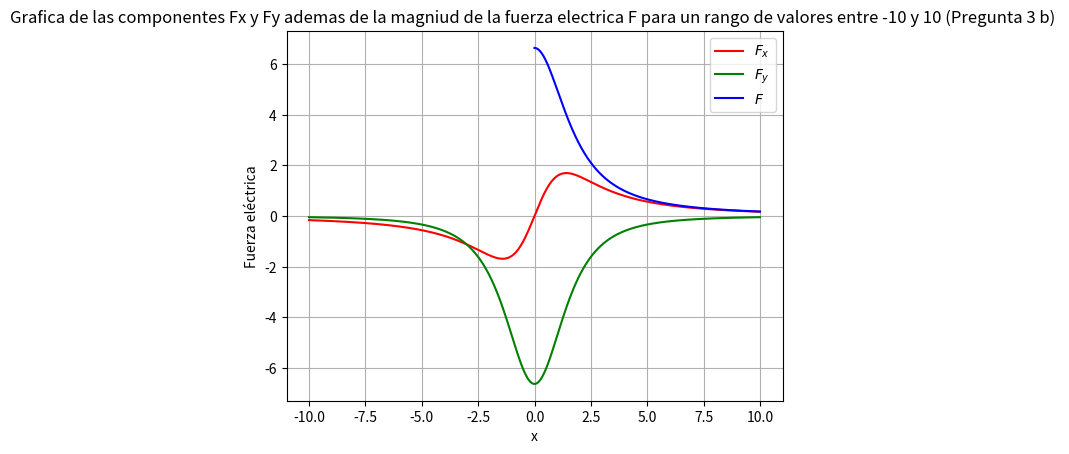
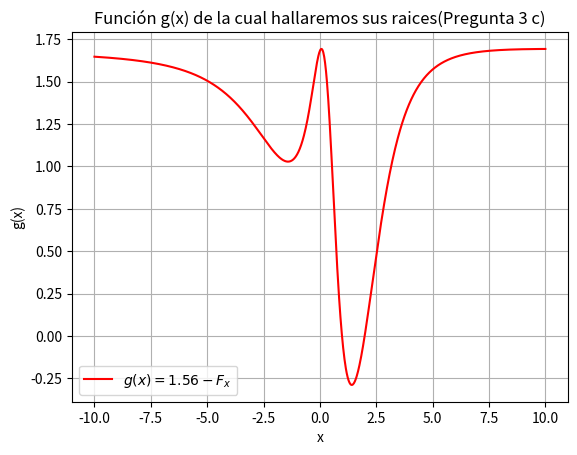
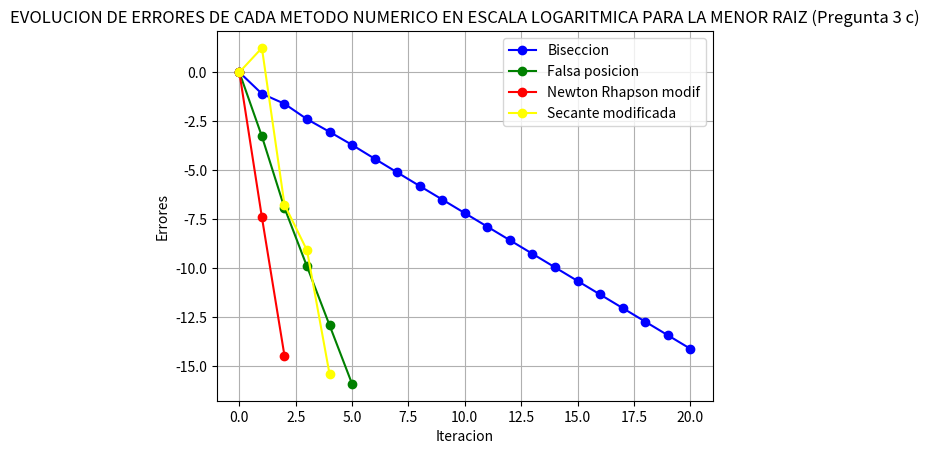
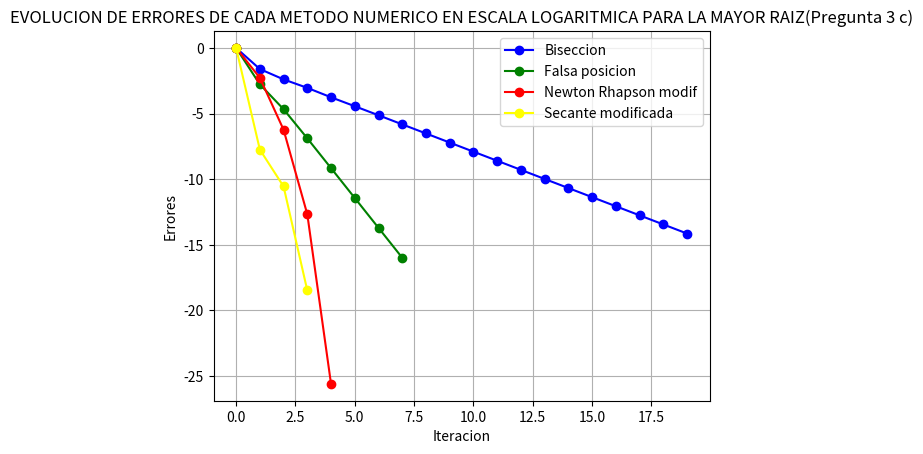
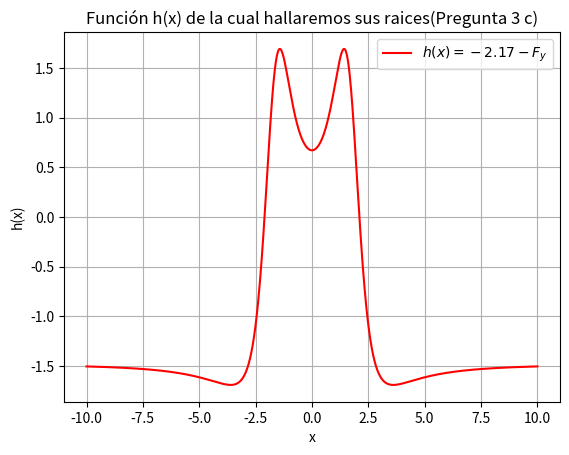
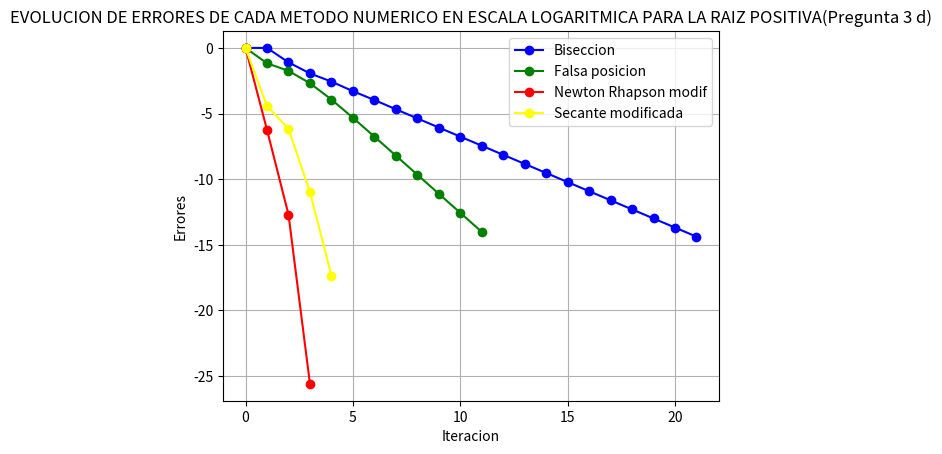
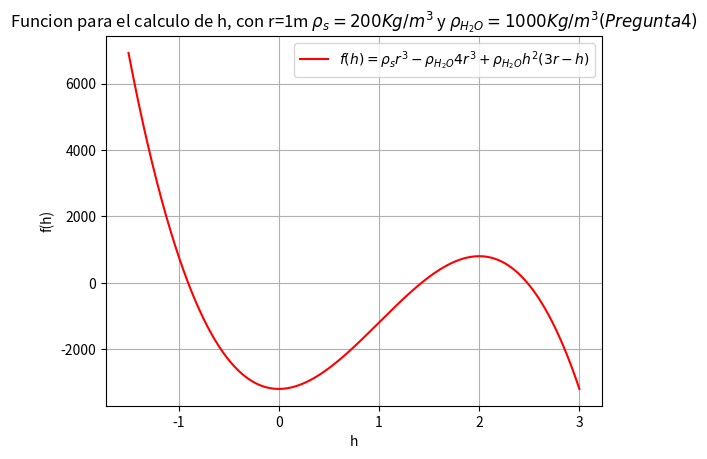
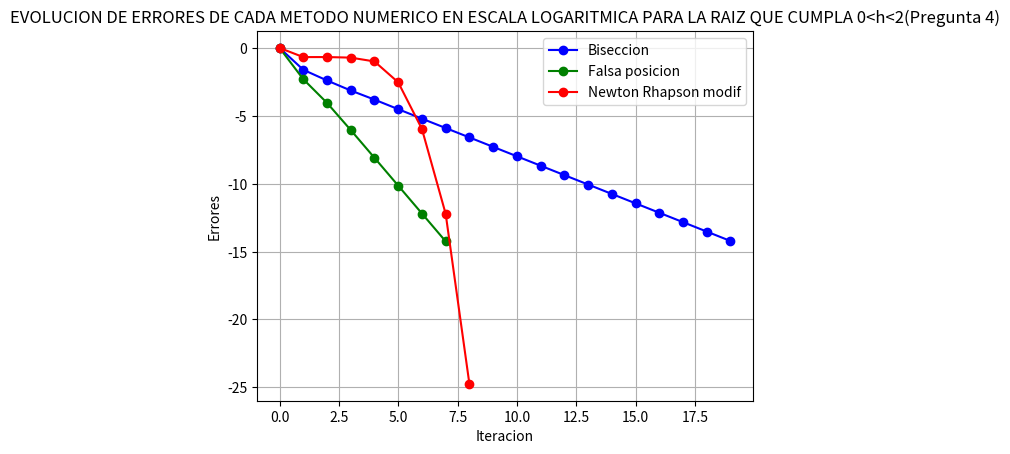

Reproduce these figures in Python, in order.
#! /usr/bin/python3

import numpy as np

import matplotlib.pyplot as plt #from pylab import plot,show

import warnings
warnings.filterwarnings("ignore")

###########################################################
#En esta parte se implementaron las funciones para la resolucion de problemas de sistemas de ecuaciones lineales.
###########################################################

def forward(matriz,vector):
    n=matriz.shape[0] # numero de variables y tambien de ecuaciones
    matriz=matriz.astype(float)
    vector=vector.astype(float)
    solucion=np.zeros(n)# se van guardando los valores de las soluciones encontradas para luego ser utilizadas. inicialmente en 0 .
    for j in range(0,n):
        suma=0 
        for i in range(0,n-1): # PARA LA SUMA se empieza de 0 porque vamos a encontrar la solucion hacia "adelante"
            suma=suma + matriz[j][i]*solucion[i]    #suma que utiliza las soluciones ya encontradas
        solucion[j] = (vector[j] - suma)/matriz[j][j] # formula de recurencia     
    return solucion

def backward(matriz,vector):
    n=matriz.shape[0]
    matriz=matriz.astype(float)
    vector=vector.astype(float)
    solucion=np.zeros(n) 
    for j in range(n-1,-1,-1): #Se comienza desde n-1 porque el indice de una array empieza de 0 a n-1 y se va aretroceder en este caso . donde n es el tamaño de la dimension, j toma los valores {2,1,0} , se comenza desde el indice n-1 porque vamos a "retroceder".
        suma=0
        for i in range(j+1,n): 
            suma=suma + matriz[j][i]*solucion[i]    # suma #suma que utiliza las soluciones ya encontradas 
        solucion[j] = (vector[j] - suma)/matriz[j][j] # formula de recurencia 
    return solucion

def pivoteo_parcial(matriz,vector):
    n=matriz.shape[0]
    matriz=matriz.astype(float)
    vector=vector.astype(float)
    for j in range(n):
        if matriz[j][j]==0:
            i=np.argmax(np.abs(matriz[:,j])) #Nos da el indice donde el elemnto de la columna es maximo
            matriz[[i,j]]=matriz[[j,i]]
            vector[j],vector[i]=vector[i],vector[j]
    return matriz,vector

def Gaus_elimination_to_backward(matriz,vector):
    n=matriz.shape[0]
    matriz=matriz.astype(float)
    vector=vector.astype(float)
    if np.trace(matriz)==0: 
        matriz=pivoteo_parcial(matriz,vector)[0]    # Se implementa el pivoteo en casa que sea necesario
        vector=pivoteo_parcial(matriz,vector)[1]
    for j in range(0,n):
        vector[j]=vector[j]/matriz[j][j]#EN ESTA PARTE HACEMOS 1 A LA DIAGONAL PRINCIPAL
        matriz[j]=matriz[j]/matriz[j][j]
        for i in range(j+1,n):
            vector[i]=vector[i] - matriz[i][j]*vector[j] # aplicando la eliminacion de gaus, restando primera fila por las siguientes hasta hacer ceroo la primera columna menos el primer elemento, luego restando la segunda fila por las filas restantes de abajo hasta hacer ceros los numeros a partir de esa columna hacia bajo.
            matriz[i]=matriz[i] - matriz[i][j]*matriz[j]
    return matriz,vector

def Gaus_elimination_to_forward(matriz,vector):
    n=matriz.shape[0]
    matriz=matriz.astype(float)
    vector=vector.astype(float)
    if np.trace(matriz)==0: 
        matriz=pivoteo_parcial(matriz,vector)[0]    # Se implementa el pivoteo en casa que sea necesario
        vector=pivoteo_parcial(matriz,vector)[1]
    for j in range(n-1,-1,-1):
        vector[j]=vector[j]/matriz[j][j]#EN ESTA PARTE HACEMOS 1 A LA DIAGONAL PRINCIPAL
        matriz[j]=matriz[j]/matriz[j][j]
        for i in range(j-1,-1,-1):
            vector[i]=vector[i] - matriz[i][j]*vector[j] # aplicando la eliminacion de gaus, restando primera fila por las siguientes hasta hacer ceroo la primera columna menos el primer elemento, luego restando la segunda fila por las filas restantes de abajo hasta hacer ceros los numeros a partir de esa columna hacia bajo.
            matriz[i]=matriz[i] - matriz[i][j]*matriz[j]
    return matriz,vector

def descompo_LU(matriz,vector): #APLICANDO EL ALGORITMO DE CROUT
    n=matriz.shape[0]
    matriz=matriz.astype(float)
    vector=vector.astype(float)
    L=np.zeros([n,n])
    U=np.zeros([n,n])
    for j in range(n):
        L[j][j] = 1.0
        for i in range(0,j+1):
            suma=0
            for k in range(0,i):
                suma =suma + L[i][k]*U[k][j]
            U[i][j]=matriz[i][j] - suma
        
        for i in range(0,j):    #Este bucle hace ceros la parte superior porque es una matriz triangular superior.
            U[j][i]=0

        for i in range(j,n):
            suma=0
            for k in range(0,j):
                suma=suma + L[i][k]*U[k][j]
            L[i][j]=(matriz[i][j] - suma)/U[j][j]
            
        for i in range(0,j):    #Este bucle hace ceros la parte superior porque es una matriz triangular inferior.
            L[i][j]=0

    b=forward(L,vector)     #Se aplican los pasos finales para dar con la solucion
    solucion=backward(U,b)   
    return L,U,solucion


def descomp_cholesky(matriz,vector):
    n=matriz.shape[0]
    matriz=matriz.astype(float)
    vector=vector.astype(float)
    if np.all(np.linalg.eigvals(matriz) > 0) and np.all(matriz.T==matriz):#Se hacen las comprobaciones antes de hacer la descomposicion
        L_cho=np.zeros([n,n])
        for j in range(n):
            suma=0
            for p in range(0,j): # Se deben ejecutar n-1 iteraciones según la formula
                suma =suma+(L_cho[j][p])**2
            L_cho[j][j]=np.sqrt(matriz[j][j] - suma)
            for i in range(n):
                suma=0
                for p in range(0,i):
                    suma=suma + L_cho[j][p]*L_cho[i][p]
                L_cho[i][j]=(matriz[i][j] - suma)/L_cho[j][j]
            
            for i in range(0,j):    #Este bucle hace ceros la parte superior porque es una matriz triangular inferior.
                L_cho[i][j]=0
        U_cho=L_cho.T
        b=forward(L_cho,vector)     #Se aplican los pasos finales para dar con la solucion
        solucion=backward(U_cho,b)   
        return L_cho,U_cho,solucion
    else:
        return "No se puede hacer la descomposicion Cholesky."

###########################################################
#En esta parte se implementaron las funciones para la solucion de ecuaciones no lineales
###########################################################

#Para poder hallar los errores consecutivos se guardan estos valores en listas vacias que se van llenando en cada iteracion 
#ESte se utiliza para todas las funciones para asi luego poder graficar la evolucion de estos valores.
def metodo_biseccion(x_l,x_u,tolerancia,iteraciones,funcion):
    i=0
    error_final=10  #errore inicial
    todos_x_r=[0]   #Lista que guarda los valores de la raiz en cada iteracion y tiene 0 como valores incial para poder hallar el primer error 
    errores=[]      #Lista que guarda los valores de las diferencias de raices consecutivas osea los errores en cada iteración esta lista al final se usa para hacer la evolucion de errores
    while i<=iteraciones and tolerancia<error_final:
        x_r=(x_l+x_u)/2.0   #regla de iteracion
        todos_x_r.append(x_r)
        errores.append(abs(todos_x_r[i+1]-todos_x_r[i])/todos_x_r[i+1]) #Se agregan las diferencias de raices consecutivas osea los errores
        if funcion(x_l)*funcion(x_r)<0:
            x_u=x_r
        elif funcion(x_l)*funcion(x_r)>0:
            x_l=x_r
        else:
            break
        i=i+1
        error_final=errores[-1]  #se actualiza el valor de error final, el cual se comprará con la tolerancia 
    return (errores,(todos_x_r[-1],error_final,i)) # retorna una tupla que tiene los errores en cada iteracion, tamben la raiz, el error final y el # de iteaciones. 

#Todas los metodos implementados funcionan parecido solo cambia su regla de proxima iteacion.
def metodo_falsa_posicion(x_l,x_u,tolerancia,iteraciones,funcion):
    i=0
    error_final=10
    todos_x_r=[0]
    errores=[]
    while i<=iteraciones and tolerancia<error_final:
        x_r=x_u - (funcion(x_u)*(x_l-x_u))/(funcion(x_l)-funcion(x_u))
        todos_x_r.append(x_r)
        errores.append(abs(todos_x_r[i+1]-todos_x_r[i])/todos_x_r[i+1])
        if funcion(x_l)*funcion(x_r)<0:
            x_u=x_r
        elif funcion(x_l)*funcion(x_r)>0:
            x_l=x_r
        else:
            break
        i=i+1
        error_final=errores[-1]  
    return (errores,(todos_x_r[-1],error_final,i))

def metodo_punto_fijo(x_0,tolerancia,iteraciones,funcion):
    i=0
    error_final=10
    todos_x_r=[0]
    errores=[]
    while i<=iteraciones and tolerancia<error_final:
        x_1=x_0 - funcion(x_0) 
        todos_x_r.append(x_1)
        errores.append(abs(todos_x_r[i+1]-todos_x_r[i])/todos_x_r[i+1])
        x_0=x_1
        i=i+1
        error_final=errores[-1]
    return (errores,(todos_x_r[-1],error_final,i))

def metodo_secante_modificado(x_0,tolerancia,iteraciones,funcion):
    x_01=2
    i=0
    error_final=10
    todos_x_r=[0]
    errores=[]
    while i<=iteraciones and tolerancia<error_final:
        u=funcion(x_0)/primera_derivada(funcion,x_0)
        d=funcion(x_01)/primera_derivada(funcion,x_01)
        x_1=x_0 - (u*(x_01-x_0))/(d-u)    
        todos_x_r.append(x_1)
        errores.append(abs(todos_x_r[i+1]-todos_x_r[i])/todos_x_r[i+1])
        x_01=x_0
        x_0=x_1
        i=i+1
        error_final=errores[-1]
    return (errores,(todos_x_r[-1],error_final,i))

#Derivacion numerica, formulas utilizadas para el metodo de newthion rhapson y tambien para el metodo de la secante
def primera_derivada(f,x):
    h=0.0002#1e-10#0.0002
    """CentralFiniteDifference Approximations"""
    return (f(x+h)-f(x-h))/(2*h)
def segunda_derivada(f,x):
    h=0.0002#1e-10#0.0002
    """CentralFiniteDifference Approximations"""
    return (f(x+h)-2*f(x)+f(x-h))/(h**2)


def metodo_newton_rhapson_modificado(x_0,tolerancia,iteraciones,funcion):
    i=0
    error_final=10
    todos_x_r=[0]
    errores=[]
    while i<=iteraciones and tolerancia<error_final:
        #x_1=x_0 - funcion(x_0)/primera_derivada(funcion,x_0) # NERTHON RHAPSON NORMAL
        x_1 = x_0 - (funcion(x_0)*primera_derivada(funcion,x_0))/(primera_derivada(funcion,x_0)**2 - funcion(x_0)*segunda_derivada(funcion,x_0)) #MODIFICADO
        todos_x_r.append(x_1)
        errores.append(abs(todos_x_r[i+1]-todos_x_r[i])/todos_x_r[i+1])
        x_0=x_1
        i=i+1
        error_final=errores[-1]
    return (errores,(todos_x_r[-1],error_final,i))
###########################################################
#En esta parte se implementaron las resulucion a los problemas
###########################################################

#PREGUNTA 1
print("#########")
print("Pregunta 1")
print("#########")
Matriz_prob1=np.array([[4,-1,-1,-1],[-1,3,0,-1],[-1,0,3,-1],[-1,-1,-1,4]])
vector_prob1=np.array([5,0,5,0])
print("Mostramos la matriz dada, para hacer el calculo")
print(Matriz_prob1)
print("\nY el vector:")
print(vector_prob1)

print("\nSOLUCION POR MEDIO DE LOS DIFERENTES ALGORITMOS Y METODOS:\n")
print("ELIMINACION GAUSIANA PARA FORWARD Y BACKWARD")
print("\nMAtriz luego de la eliminacion gausina para forward:\n",Gaus_elimination_to_forward(Matriz_prob1,vector_prob1)[0])
print("\nVector luego de la eliminacion gausiana para forward:\n",Gaus_elimination_to_forward(Matriz_prob1,vector_prob1)[1])
print("\nSolucion luego de aplicar algoritmo de forward:", forward(Gaus_elimination_to_forward(Matriz_prob1,vector_prob1)[0],Gaus_elimination_to_forward(Matriz_prob1,vector_prob1)[1]))

print("\nMAtriz luego de la eliminacion gausina para backward:\n",Gaus_elimination_to_backward(Matriz_prob1,vector_prob1)[0])
print("\nVector luego de la eliminacion gausiana para backward:\n",Gaus_elimination_to_backward(Matriz_prob1,vector_prob1)[1])
print("\nSolucion luego de aplicar algoritmo de backward:", backward(Gaus_elimination_to_backward(Matriz_prob1,vector_prob1)[0],Gaus_elimination_to_backward(Matriz_prob1,vector_prob1)[1]))

print("\nDESCOMPOSICION LU(ALGORITMO DE CROUT)")

print("\nMatriz L:\n",descompo_LU(Matriz_prob1,vector_prob1)[0])
print("Matriz U:\n",descompo_LU(Matriz_prob1,vector_prob1)[1])
print("\nSolucion solucion final por descomposición LU :\n", descompo_LU(Matriz_prob1,vector_prob1)[2])

print("\nDESCOMPOSICION CHOLESKY")
print("\nMatriz G:\n",descomp_cholesky(Matriz_prob1,vector_prob1)[0])
print("\nMatriz G(Transpuesta):\n",descomp_cholesky(Matriz_prob1,vector_prob1)[1])
print("\nSolucion solucion final por descomposicion Cholesky :\n", descomp_cholesky(Matriz_prob1,vector_prob1)[2])

#PREGUNTA 2
#Segun el problema construiremos la matriz para resolver el sistema de ecuaciones
print("\n\n#########")
print("Pregunta 2")
print("#########\n")
k1=k2=k3=k4=0.5
m1=2
m2=0.5
m3=0.3
Matriz_prob2=np.array([[(k1+k2)/m1,-k2/m1,0],[-k2/m2,(k2+k3)/m2,-k3/m2],[0,-k3/m3,(k3+k4)/m3]])
vector_prob2=np.array([-1,1.2,1.3])
print("Mostramos la matriz dada, para hacer el calculo")
print(Matriz_prob2)
print("\nY el vector:")
print(vector_prob2)
print("\nNo obstante, notamos que no es simetrica , por lo que no se podrá aplicar descomposicion CHolesky")
print("La manera mas sencilla de resolver esto es multiplicamos por 4 a la primera fila y por 3/5 a la tercera fila de la matriz para hacerla simetrica:")

Matriz_prob2[0]=4*Matriz_prob2[0]
vector_prob2[0]=4*vector_prob2[0]

Matriz_prob2[2]=(3.0/5.0)*Matriz_prob2[2]
vector_prob2[2]=(3.0/5.0)*vector_prob2[2]

print("Nueva matriz:")
print(Matriz_prob2)
print("\nNuevo vector")
print(vector_prob2)

print("AHora si podemos aplicarle los metodos ")
print("\nSOLUCION POR MEDIO DE LOS DIFERENTES ALGORITMOS Y METODOS:\n")
print("ELIMINACION GAUSIANA PARA FORWARD Y BACKWARD")
print("\nMAtriz luego de la eliminacion gausina para forward:\n",Gaus_elimination_to_forward(Matriz_prob2,vector_prob2)[0])
print("\nVector luego de la eliminacion gausiana para forward:\n",Gaus_elimination_to_forward(Matriz_prob2,vector_prob2)[1])
print("\nSolucion luego de aplicar algoritmo de forward:", forward(Gaus_elimination_to_forward(Matriz_prob2,vector_prob2)[0],Gaus_elimination_to_forward(Matriz_prob2,vector_prob2)[1]))

print("\nMAtriz luego de la eliminacion gausina para backward:\n",Gaus_elimination_to_backward(Matriz_prob2,vector_prob2)[0])
print("\nVector luego de la eliminacion gausiana para backward:\n",Gaus_elimination_to_backward(Matriz_prob2,vector_prob2)[1])
print("\nSolucion luego de aplicar algoritmo de backward:", backward(Gaus_elimination_to_backward(Matriz_prob2,vector_prob2)[0],Gaus_elimination_to_backward(Matriz_prob2,vector_prob2)[1]))

print("\nDESCOMPOSICION LU(ALGORITMO DE CROUT)")

print("\nMatriz L:\n",descompo_LU(Matriz_prob2,vector_prob2)[0])
print("Matriz U:\n",descompo_LU(Matriz_prob2,vector_prob2)[1])
print("\nSolucion solucion final por descomposición LU :\n", descompo_LU(Matriz_prob2,vector_prob2)[2])

print("\nDESCOMPOSICION CHOLESKY")
print("\nMatriz G:\n",descomp_cholesky(Matriz_prob2,vector_prob2)[0])
print("\nMatriz G(Transpuesta):\n",descomp_cholesky(Matriz_prob2,vector_prob2)[1])
print("\nSolucion solucion final por descomposicion Cholesky :\n", descomp_cholesky(Matriz_prob2,vector_prob2)[2])




#PREGUNTA 3
#Segun el problema construiremos la matriz para resolver el sistema de ecuaciones
print("\n\n#########")
print("Pregunta 3")
print("#########")

print("\n#########")
print("Pregunta 3, B")
print("#########\n")

def funcionFx(x):
    Q=1e-4
    q=2e-5
    a=2
    e0=8.8541878176e-12
    return (x*Q*q*np.sin(4*np.pi**2))/(4*np.pi*e0*pow(a**2+x**2,1.5))

def funcionFy(x):
    Q=1e-4
    q=2e-5
    a=2
    e0=8.8541878176e-12
    return (-2*Q*q*a*0.738)/(4*np.pi*e0*pow(a**2+x**2,1.5))

def F(x):
    return pow(funcionFx(x)**2+funcionFy(x)**2,0.5)

x1=np.linspace(-10,10,1000)
x1_F=np.linspace(0,10,1000)

plt.figure()
plt.plot(x1,funcionFx(x1),"r",label="$F_{x}$")
plt.plot(x1,funcionFy(x1),"g",label="$F_{y}$")
plt.plot(x1_F,F(x1_F),"b",label="$F$")
plt.legend(loc="best")
plt.xlabel("x")
plt.ylabel("Fuerza eléctrica")
plt.title("Grafica de las componentes Fx y Fy ademas de la magniud de la fuerza electrica F para un rango de valores entre -10 y 10 (Pregunta 3 b) ")
plt.grid()
plt.show()

print("\n\n#########")
print("Pregunta 3, C")
print("#########\n")
print("Definiremos una nueva función g(x) de la cual hallaremos el valor de la distancia de x, cuando Fx=1.56N: ")

def new_funcion_Fx(x):
    return 1.56 - funcionFx(x)

plt.figure()
plt.plot(x1,funcionFx(new_funcion_Fx(x1)),"r",label="$g(x) = 1.56 - F_{x}$")
plt.legend(loc="best")
plt.xlabel("x")
plt.ylabel("g(x)")
plt.title("Función g(x) de la cual hallaremos sus raices(Pregunta 3 c)")
plt.grid()
#plt.show()


print("\n Notamos de la imagen donde se muestra la funcion para el calculo de x, que hay 2 raices ")
#PRIMERA SOLUCION
metodo_biseccion1=metodo_biseccion(0,1.5,10**(-6),1000,new_funcion_Fx)

metodo_falsa_posicion1=metodo_falsa_posicion(1,1.5,10**(-6),1000,new_funcion_Fx)

metodo_newton_rhapson_modificado1=metodo_newton_rhapson_modificado(1,10**(-6),1000,new_funcion_Fx)

metodo_secante_modificado1=metodo_secante_modificado(1,10**(-6),1000,new_funcion_Fx)

print("\nSe realizó el mismo problema pero con diferente algoritmos para hallar la raiz")
print("Para cada caso se muestra la solución de la funcion g(x), el error con el que se hallo, el numero de iteraciones totales respectivamente:\n")
print("Por ultimo se muestra el valor de h para cada metodo:\n")

print("\nMetodo de la bisecion")
print(metodo_biseccion1[1])
print("Para este caso el valor de x es: ",metodo_biseccion1[1][0])
print("Y el error en cada iteracion viene dada por el siguiente array:\n")
print(metodo_biseccion1[0])

print("\nMetodo de la falsa posición")
print(metodo_falsa_posicion1[1])
print("Para este caso el valor de x es: ",metodo_falsa_posicion1[1][0])
print("Y el error en cada iteracion viene dada por el siguiente array:\n")
print(metodo_falsa_posicion1[0])

print("\nMetodo de newton rhapson modificado")
print(metodo_newton_rhapson_modificado1[1])
print("Para este caso el valor de x es: ",metodo_newton_rhapson_modificado1[1][0])
print("Y el error en cada iteracion viene dada por el siguiente array:\n")
print(metodo_newton_rhapson_modificado1[0])

print("\nMetodo de la secante modificado")
print(metodo_secante_modificado1[1])
print("Para este caso el valor de x es: ",metodo_secante_modificado1[1][0])
print("Y el error en cada iteracion viene dada por el siguiente array:\n")
print(metodo_secante_modificado1[0])

plt.figure()
plt.plot(np.arange(metodo_biseccion1[1][-1]),np.log(np.array(metodo_biseccion1[0])),label="Biseccion",marker="o",color="blue")
plt.plot(np.arange(metodo_falsa_posicion1[1][-1]),np.log(np.array(metodo_falsa_posicion1[0])),label="Falsa posicion",marker="o",color="green")
plt.plot(np.arange(metodo_newton_rhapson_modificado1[1][-1]),np.log(np.array(metodo_newton_rhapson_modificado1[0])),label="Newton Rhapson modif",marker="o",color="red")
plt.plot(np.arange(metodo_secante_modificado1[1][-1]),np.log(np.array(metodo_secante_modificado1[0])),label="Secante modificada",marker="o",color="yellow")

plt.legend(loc="best")
plt.xlabel("Iteracion")
plt.ylabel("Errores")
plt.title("EVOLUCION DE ERRORES DE CADA METODO NUMERICO EN ESCALA LOGARITMICA PARA LA MENOR RAIZ (Pregunta 3 c)")
plt.grid()
#plt.show()

#PARA LA OTRA SOLUCION

metodo_biseccion2=metodo_biseccion(1.5,3,10**(-6),1000,new_funcion_Fx)

metodo_falsa_posicion2=metodo_falsa_posicion(1.5,3,10**(-6),1000,new_funcion_Fx)

metodo_newton_rhapson_modificado2=metodo_newton_rhapson_modificado(3,10**(-6),1000,new_funcion_Fx)

metodo_secante_modificado2=metodo_secante_modificado(3,10**(-6),1000,new_funcion_Fx)

print("\nSe realizó el mismo problema pero con diferente algoritmos para hallar la raiz")
print("Para cada caso se muestra la solución de la funcion f(x), el error con el que se hallo, el numero de iteraciones totales respectivamente:\n")
print("Por ultimo se muestra el valor de h para cada metodo:\n")

print("\nMetodo de la bisecion")
print(metodo_biseccion2[1])
print("Para este caso el valor de h es: ",metodo_biseccion2[1][0])
print("Y el error en cada iteracion viene dada por el siguiente array:\n")
print(metodo_biseccion2[0])


print("\nMetodo de la falsa posición")
print(metodo_falsa_posicion2[1])
print("Para este caso el valor de h es: ",metodo_falsa_posicion2[1][0])
print("Y el error en cada iteracion viene dada por el siguiente array:\n")
print(metodo_falsa_posicion2[0])


print("\nMetodo de newton rhapson modificado")
print(metodo_newton_rhapson_modificado2[1])
print("Para este caso el valor de h es: ",metodo_newton_rhapson_modificado2[1][0])
print("Y el error en cada iteracion viene dada por el siguiente array:\n")
print(metodo_newton_rhapson_modificado2[0])


print("\nMetodo de la secante modificado")
print(metodo_secante_modificado2[1])
print("Para este caso el valor de x es: ",metodo_secante_modificado2[1][0])
print("Y el error en cada iteracion viene dada por el siguiente array:\n")
print(metodo_secante_modificado2[0])


plt.figure()
plt.plot(np.arange(metodo_biseccion2[1][-1]),np.log(np.array(metodo_biseccion2[0])),label="Biseccion",marker="o",color="blue")
plt.plot(np.arange(metodo_falsa_posicion2[1][-1]),np.log(np.array(metodo_falsa_posicion2[0])),label="Falsa posicion",marker="o",color="green")
plt.plot(np.arange(metodo_newton_rhapson_modificado2[1][-1]),np.log(np.array(metodo_newton_rhapson_modificado2[0])),label="Newton Rhapson modif",marker="o",color="red")
plt.plot(np.arange(metodo_secante_modificado2[1][-1]),np.log(np.array(metodo_secante_modificado2[0])),label="Secante modificada",marker="o",color="yellow")

plt.legend(loc="best")
plt.xlabel("Iteracion")
plt.ylabel("Errores")
plt.title("EVOLUCION DE ERRORES DE CADA METODO NUMERICO EN ESCALA LOGARITMICA PARA LA MAYOR RAIZ(Pregunta 3 c)")
plt.grid()
plt.show()





print("\n\n#########")
print("Pregunta 3, D")
print("#########\n")

def new_funcion_Fy(x):
    return -2.17 - funcionFy(x)

plt.figure()
plt.plot(x1,funcionFx(new_funcion_Fy(x1)),"r",label="$h(x)=-2.17 - F_{y}$")
plt.legend(loc="best")
plt.xlabel("x")
plt.ylabel("h(x)")
plt.title("Función h(x) de la cual hallaremos sus raices(Pregunta 3 c)")
plt.grid()
#plt.show()


print("\n Notamos de la imagen donde se muestra la funcion para el calculo de x, que hay 2 raices , pero solo consideramos la raiz positiva:")

metodo_biseccion1=metodo_biseccion(0,5,10**(-6),1000,new_funcion_Fy)

metodo_falsa_posicion1=metodo_falsa_posicion(0,5,10**(-6),1000,new_funcion_Fy)

metodo_newton_rhapson_modificado1=metodo_newton_rhapson_modificado(2,10**(-6),1000,new_funcion_Fy)

metodo_secante_modificado1=metodo_secante_modificado(1,10**(-6),1000,new_funcion_Fy)

print("\nSe realizó el mismo problema pero con diferente algoritmos para hallar la raiz")
print("Para cada caso se muestra la solución de la funcion f(x), el error con el que se hallo, el numero de iteraciones totales respectivamente:\n")
print("Por ultimo se muestra el valor de h para cada metodo:\n")

print("\nMetodo de la bisecion")
print(metodo_biseccion1[1])
print("Para este caso el valor de h es: ",metodo_biseccion1[1][0])
print("Y el error en cada iteracion viene dada por el siguiente array:\n")
print(metodo_biseccion1[0])

print("\nMetodo de la falsa posición")
print(metodo_falsa_posicion1[1])
print("Para este caso el valor de h es: ",metodo_falsa_posicion1[1][0])
print("Y el error en cada iteracion viene dada por el siguiente array:\n")
print(metodo_falsa_posicion1[0])

print("\nMetodo de newton rhapson modificado")
print(metodo_newton_rhapson_modificado1[1])
print("Para este caso el valor de h es: ",metodo_newton_rhapson_modificado1[1][0])
print("Y el error en cada iteracion viene dada por el siguiente array:\n")
print(metodo_newton_rhapson_modificado1[0])

print("\nMetodo de la secante modificado")
print(metodo_secante_modificado1[1])
print("Para este caso el valor de x es: ",metodo_secante_modificado1[1][0])
print("Y el error en cada iteracion viene dada por el siguiente array:\n")
print(metodo_secante_modificado1[0])

plt.figure()
plt.plot(np.arange(metodo_biseccion1[1][-1]),np.log(np.array(metodo_biseccion1[0])),label="Biseccion",marker="o",color="blue")
plt.plot(np.arange(metodo_falsa_posicion1[1][-1]),np.log(np.array(metodo_falsa_posicion1[0])),label="Falsa posicion",marker="o",color="green")
plt.plot(np.arange(metodo_newton_rhapson_modificado1[1][-1]),np.log(np.array(metodo_newton_rhapson_modificado1[0])),label="Newton Rhapson modif",marker="o",color="red")
plt.plot(np.arange(metodo_secante_modificado1[1][-1]),np.log(np.array(metodo_secante_modificado1[0])),label="Secante modificada",marker="o",color="yellow")

plt.legend(loc="best")
plt.xlabel("Iteracion")
plt.ylabel("Errores")
plt.title("EVOLUCION DE ERRORES DE CADA METODO NUMERICO EN ESCALA LOGARITMICA PARA LA RAIZ POSITIVA(Pregunta 3 d)")
plt.grid()
plt.show()

#PREGUNTA 4
#Segun el problema construiremos la matriz para resolver el sistema de ecuaciones
print("\n\n#########")
print("Pregunta 4")
print("#########\n")

def funcion_preg4(h):
    densidad_agua=1000
    densidad_s=200
    r=1
    return 4*densidad_s*r**3 - densidad_agua*4*r**3 +densidad_agua*(3*r-h)*h**2

h=np.linspace(-1.5,3,1000)
plt.figure()
plt.plot(h,funcion_preg4(h),"r",label="$f(h) = \\rho_{s} { r }^{3}- \\rho_{H_{2}O}4 { r }^{3} + \\rho_{H_{2}O}{ h }^{2}(3r-h)$")
plt.legend(loc="best")
plt.xlabel("h")
plt.ylabel("f(h)")
plt.title("Funcion para el calculo de h, con r=1m $\\rho_{s} =200 Kg/m^{3} $ y $\\rho_{H_{2}O}=1000 Kg/m^{3} (Pregunta 4)$")
plt.grid()
#plt.show()

print("\n Notamos de la imagen donde se muestra la funcion para el calculo de h, que hay 3 raices una negativa y 2 positivas")
print("\nComo h es un distancia, entonces descartamos el valor negativo, ademas como 0<h<2r, entonces solo nos centraremos en el valor de h que esta entre 1 y 2")
metodo_biseccion1=metodo_biseccion(1,2,10**(-6),1000,funcion_preg4)

metodo_falsa_posicion1=metodo_falsa_posicion(1,2,10**(-6),1000,funcion_preg4)

metodo_newton_rhapson_modificado1=metodo_newton_rhapson_modificado(1000,10**(-6),1000,funcion_preg4)

print("\nSe realizó el mismo problema pero con diferente algoritmos para hallar la raiz")
print("Para cada caso se muestra la solución de la funcion f(x), el error con el que se hallo, el numero de iteraciones totales respectivamente:\n")
print("Por ultimo se muestra el valor de h para cada metodo:\n")

print("\nMetodo de la bisecion")
print(metodo_biseccion1[1])
print("Para este caso el valor de h es: ",metodo_biseccion1[1][0])
print("Y el error en cada iteracion viene dada por el siguiente array:\n")
print(metodo_biseccion1[0])

print("\nMetodo de la falsa posición")
print(metodo_falsa_posicion1[1])
print("Para este caso el valor de h es: ",metodo_falsa_posicion1[1][0])
print("Y el error en cada iteracion viene dada por el siguiente array:\n")
print(metodo_falsa_posicion1[0])

print("\nMetodo de newton rhapson modificado")
print(metodo_newton_rhapson_modificado1[1])
print("Para este caso el valor de h es: ",metodo_newton_rhapson_modificado1[1][0])
print("Y el error en cada iteracion viene dada por el siguiente array:\n")
print(metodo_newton_rhapson_modificado1[0])

plt.figure()
plt.plot(np.arange(metodo_biseccion1[1][-1]),np.log(np.array(metodo_biseccion1[0])),label="Biseccion",marker="o",color="blue")
plt.plot(np.arange(metodo_falsa_posicion1[1][-1]),np.log(np.array(metodo_falsa_posicion1[0])),label="Falsa posicion",marker="o",color="green")
plt.plot(np.arange(metodo_newton_rhapson_modificado1[1][-1]),np.log(np.array(metodo_newton_rhapson_modificado1[0])),label="Newton Rhapson modif",marker="o",color="red")

plt.legend(loc="best")
plt.xlabel("Iteracion")
plt.ylabel("Errores")
plt.title("EVOLUCION DE ERRORES DE CADA METODO NUMERICO EN ESCALA LOGARITMICA PARA LA RAIZ QUE CUMPLA 0<h<2(Pregunta 4)")
plt.grid()
plt.show()


